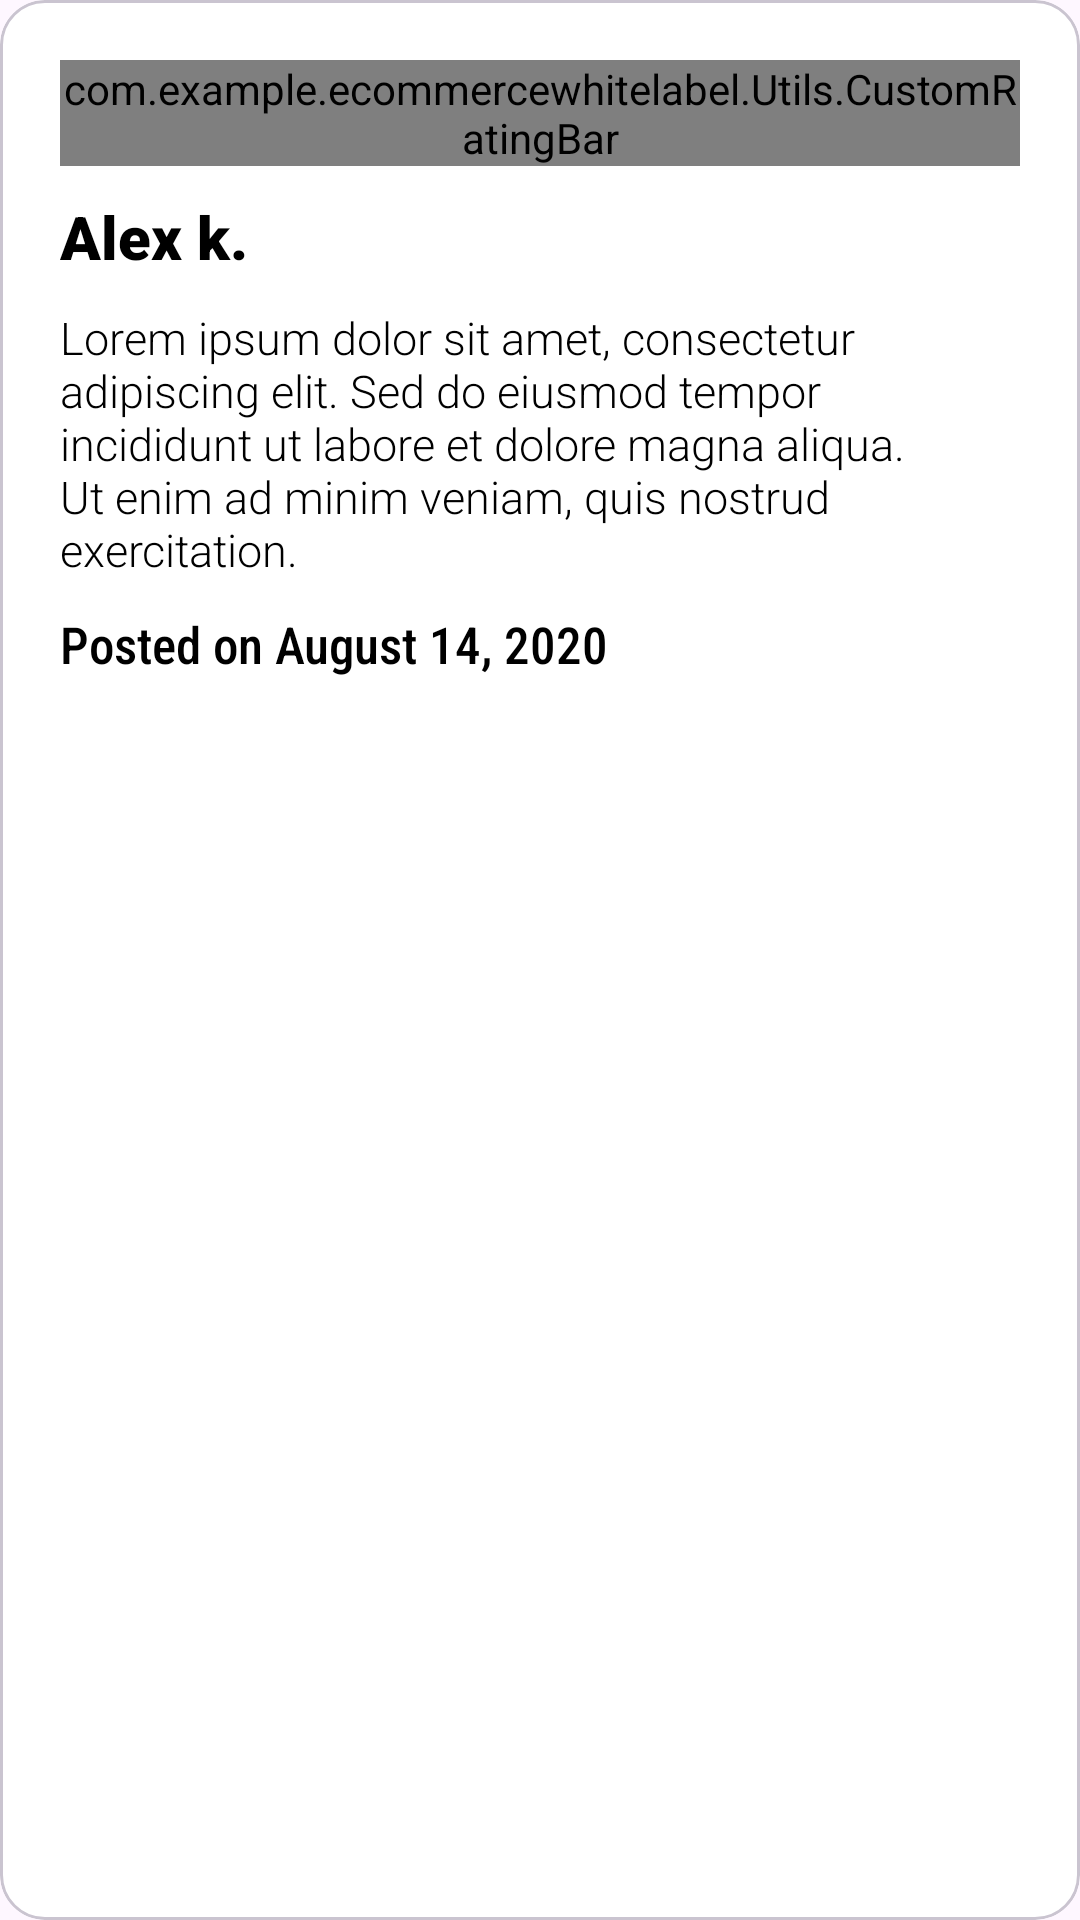

Produce the Android XML layout that renders to this screen, including the resource entries it uses.
<!-- AndroidManifest.xml: application theme AppTheme -->
<!-- res/layout/review_recycler_item_layout.xml -->
<?xml version="1.0" encoding="utf-8"?>
<com.google.android.material.card.MaterialCardView xmlns:android="http://schemas.android.com/apk/res/android"
    android:layout_width="match_parent"
    android:layout_height="wrap_content"
    xmlns:app="http://schemas.android.com/apk/res-auto"
    android:layout_margin="10dp"
    app:cardBackgroundColor="@color/white"
    app:cardCornerRadius="15dp"
    app:strokeWidth="1dp">
    <RelativeLayout
        android:layout_width="match_parent"
        android:layout_height="match_parent"
        android:layout_margin="20dp">

        <com.example.ecommercewhitelabel.Utils.CustomRatingBar
            android:id="@+id/ratingBar"
            android:layout_width="wrap_content"
            android:layout_height="wrap_content"
            />

        <TextView
            android:id="@+id/reviewerNameTxt"
            android:layout_width="wrap_content"
            android:layout_height="wrap_content"
            android:text="Alex k. "
            android:textSize="20sp"
            android:textStyle="bold"
            android:textColor="@color/black"
            android:layout_below="@id/ratingBar"
            android:fontFamily="sans-serif-black"
            android:layout_marginTop="10dp"/>
        <ImageView
            android:layout_width="20dp"
            android:layout_height="20dp"
            android:src="@drawable/ic_order_placed"
            android:layout_toRightOf="@id/reviewerNameTxt"
            android:layout_below="@id/ratingBar"
            android:layout_marginTop="13dp"/>
        <TextView
            android:id="@+id/reviewContentTxt"
            android:layout_width="wrap_content"
            android:layout_height="wrap_content"
            android:text="@string/product_description"
            android:textSize="15sp"
            android:textColor="@color/black"
            android:layout_below="@id/reviewerNameTxt"
            android:fontFamily="sans-serif-light"
            android:layout_marginTop="10dp"/>
        <TextView
            android:id="@+id/reviewDateTxt"
            android:layout_width="wrap_content"
            android:layout_height="wrap_content"
            android:text="Posted on August 14, 2020"
            android:textSize="17sp"
            android:textColor="@color/black"
            android:layout_below="@id/reviewContentTxt"
            android:fontFamily="sans-serif-condensed-medium"
            android:layout_marginTop="10dp"/>

    </RelativeLayout>
</com.google.android.material.card.MaterialCardView>
<!-- resources referenced by this layout -->
<resources>
  <color name="black">#000000</color>
  <color name="white">#FFFFFFFF</color>
  <string name="product_description">"Lorem ipsum dolor sit amet, consectetur adipiscing elit. Sed do eiusmod tempor incididunt ut labore et dolore magna aliqua. Ut enim ad minim veniam, quis nostrud exercitation."</string>
  <style name="AppTheme" parent="Theme.Material3.Light.NoActionBar">
          <item name="android:windowTranslucentStatus">false</item>
          <item name="android:statusBarColor">@color/black</item>
          <item name="colorPrimary">@color/black</item>
          <item name="colorOnPrimary">@color/white</item>
  
          <item name="bottomNavigationStyle">@style/Widget.Material3.BottomNavigationView</item>
      </style>
</resources>
